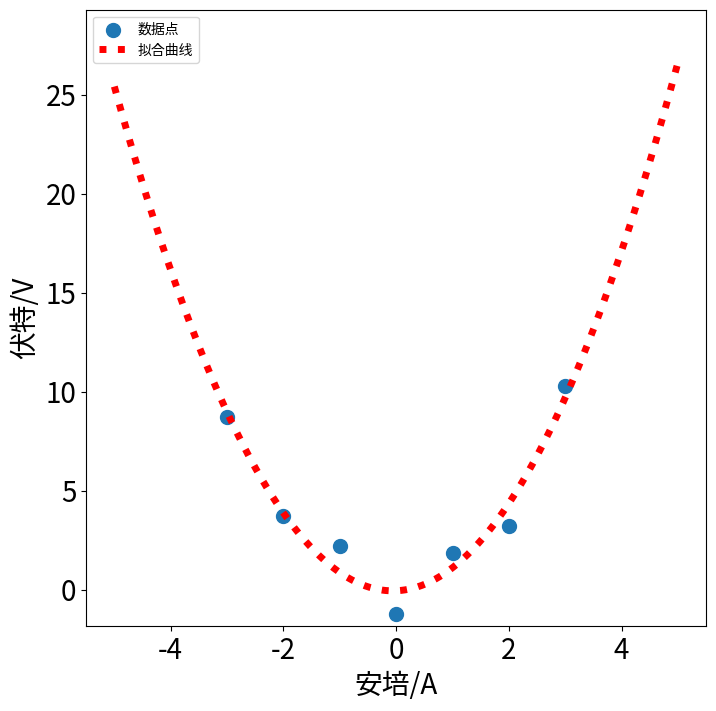

Here is the Python script that generated this plot:
# [redacted]

import numpy as np
import matplotlib.pyplot as plt
from scipy.optimize import leastsq

plt.figure(figsize=(8,8))

x = np.linspace(-5,5,1000)
X = np.array([0,1,2,3,-1,-2,-3])
Y = np.array([-1.22,1.85,3.22,10.29,2.21,3.72,8.7])

def f(p):
    a,b,c= p
    return(Y-(a*X**2+b*X+c))


r = leastsq(f,[1,0,0])
a,b,c = r[0]
print("a=",a,"b=",b,"c=",c)

plt.scatter(X,Y, s=100, alpha=1.0, marker='o',label=u'数据点')

y=a*x**2+b*x+c

ax = plt.gca()

ax.set_xlabel(..., fontsize=20)
ax.set_ylabel(..., fontsize=20)
#设置坐标轴标签字体大小

plt.plot(x, y, color='r',linewidth=5, linestyle=":",markersize=20, label=u'拟合曲线')

plt.legend(loc=0, numpoints=1)
leg = plt.gca().get_legend()
ltext  = leg.get_texts()
plt.setp(ltext, fontsize='xx-large')

plt.xlabel(u'安培/A')
plt.ylabel(u'伏特/V')

plt.xlim(x.min()*1.1, x.max() * 1.1)
plt.ylim(Y.min()*1.5, y.max() * 1.1)

plt.xticks(fontsize=20)
plt.yticks(fontsize=20)
#刻度字体大小
plt.legend(loc='upper left')

plt.show()
